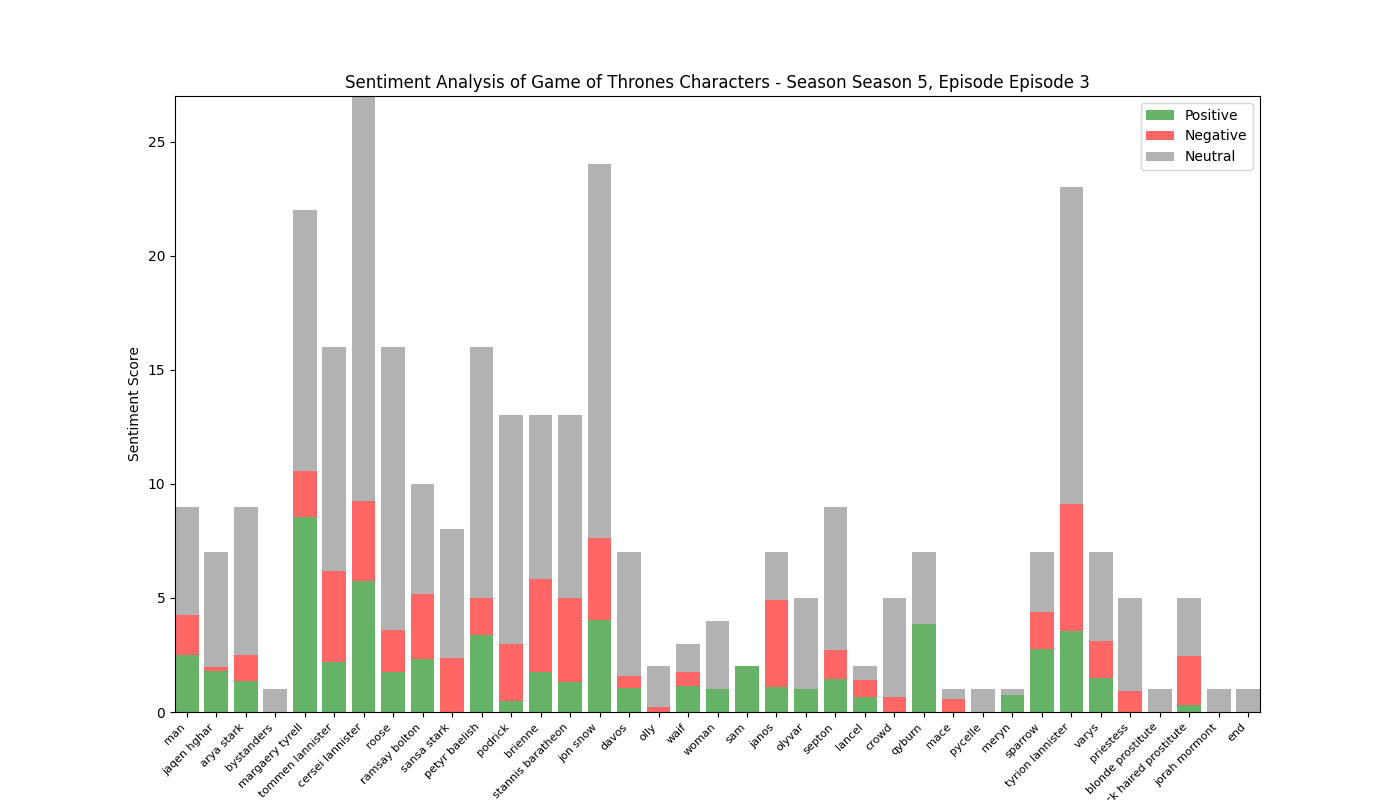

Source data for this figure (header and first rows):
, Positive, Negative, Neutral, Compound
man, 2.5, 1.744, 4.756, 0.3103
jaqen hghar, 1.806, 0.158, 5.036, 0.7529
arya stark, 1.378, 1.113, 6.508, -0.3106
bystanders, 0.0, 0.0, 1.0, 0.0
margaery tyrell, 8.543, 2.011, 11.45, 6.06
tommen lannister, 2.188, 3.971, 9.841, -1.213
cersei lannister, 5.757, 3.471, 17.77, 3.152
roose, 1.737, 1.838, 12.42, -0.1532
ramsay bolton, 2.315, 2.85, 4.835, -0.6245
sansa stark, 0.0, 2.374, 5.626, -2.315
petyr baelish, 3.371, 1.632, 11, 0.8725
podrick, 0.492, 2.49, 10.02, -2.556
brienne, 1.752, 4.087, 7.161, -1.244
stannis baratheon, 1.33, 3.672, 7.998, -1.468
jon snow, 4.034, 3.597, 16.37, 0.1141
davos, 1.032, 0.564, 5.404, 0.0195
olly, 0.0, 0.2, 1.8, -0.25
waif, 1.151, 0.608, 1.241, 0.2023
woman, 1.0, 0.0, 3.0, 0.5423
sam, 2.0, 0.0, 0.0, 0.9176
janos, 1.101, 3.805, 2.094, -3.125
olyvar, 1.0, 0.0, 4.0, 0.296
septon, 1.459, 1.266, 6.275, 0.0729
lancel, 0.651, 0.75, 0.599, 0.222
crowd, 0.0, 0.643, 4.357, -0.5574
qyburn, 3.859, 0.0, 3.141, 1.596
mace, 0.0, 0.574, 0.426, -0.4019
pycelle, 0.0, 0.0, 1.0, 0.0
meryn, 0.737, 0.0, 0.263, 0.4215
sparrow, 2.759, 1.633, 2.608, 1.459
tyrion lannister, 3.558, 5.577, 13.87, -0.4637
varys, 1.49, 1.632, 3.878, -0.5949
priestess, 0.0, 0.913, 4.087, -1.129
blonde prostitute, 0.0, 0.0, 1.0, 0.0
black haired prostitute, 0.312, 2.153, 2.534, -0.895
jorah mormont, 0.0, 0.0, 1.0, 0.0
end, 0.0, 0.0, 1.0, 0.0
